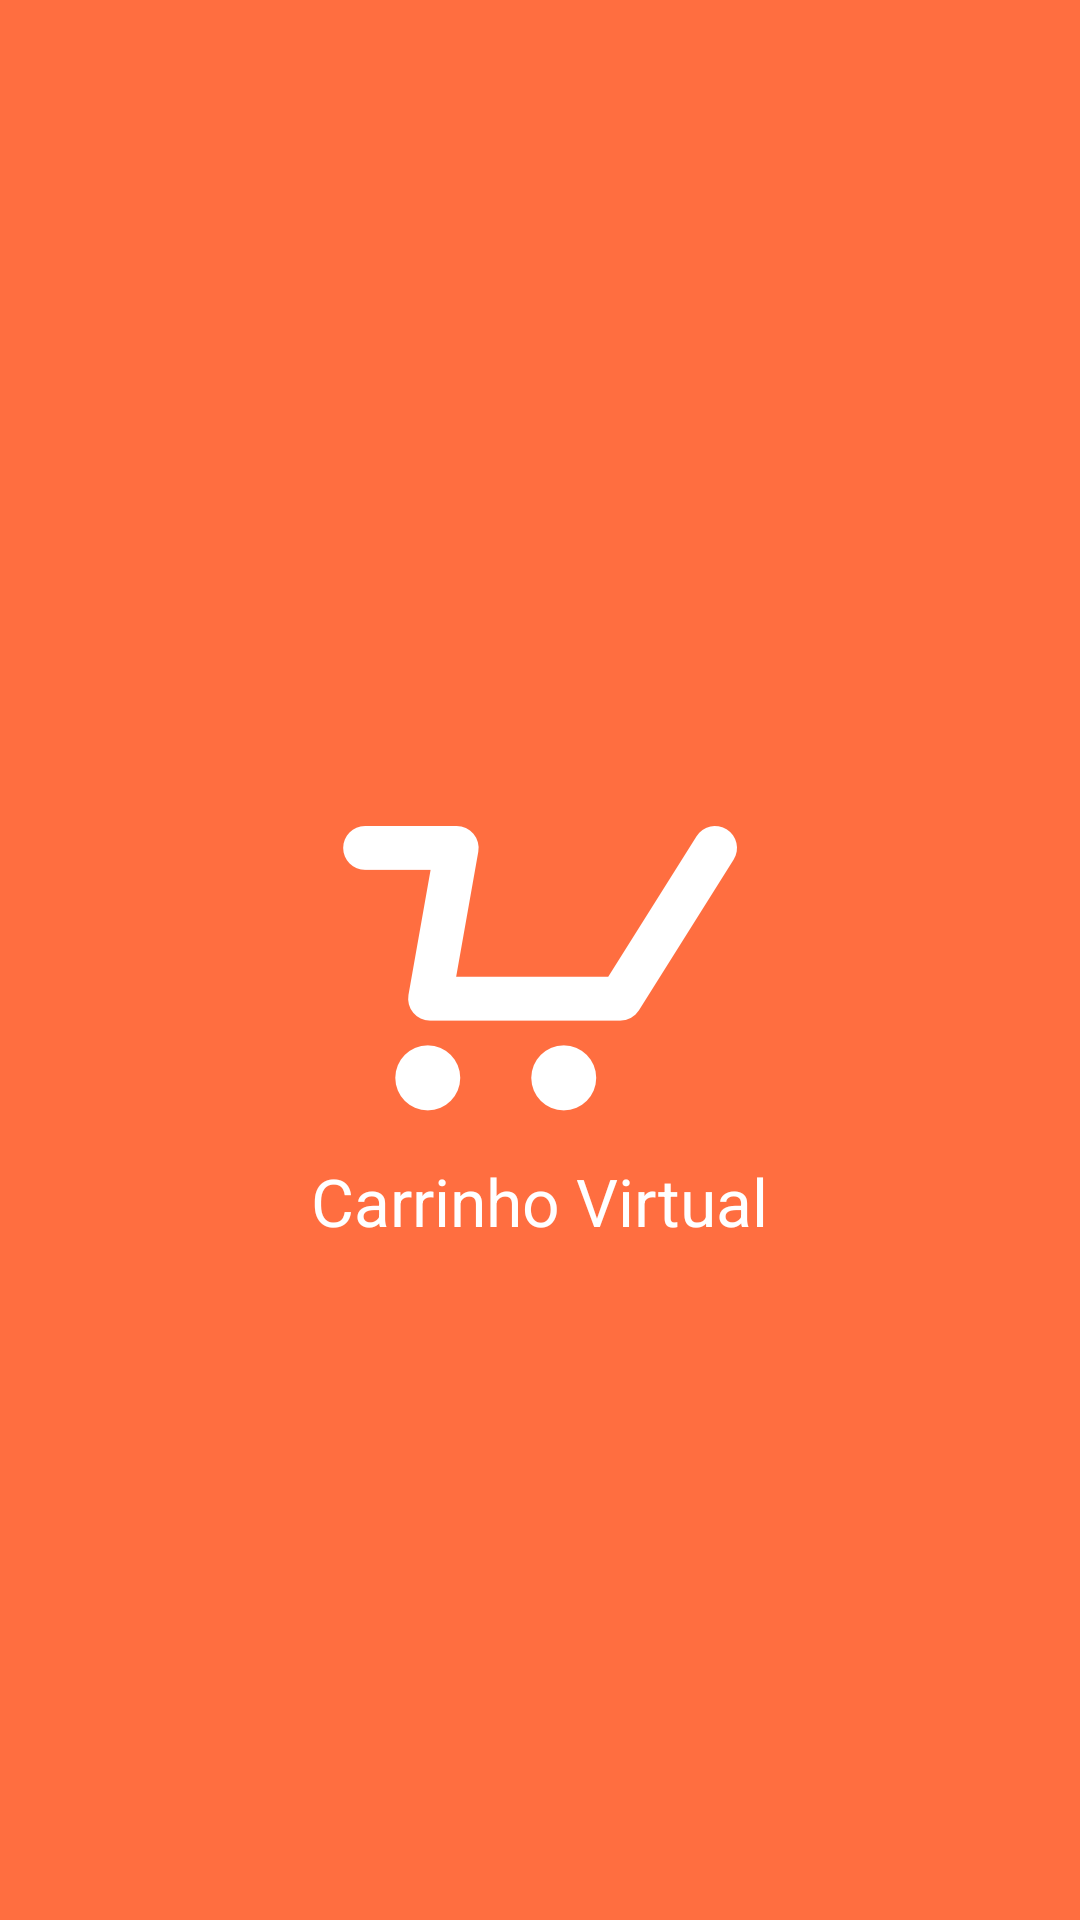

Produce the Android XML layout that renders to this screen, including the resource entries it uses.
<!-- AndroidManifest.xml: activity theme Theme.AppCompat.Light.NoActionBar -->
<!-- res/layout/activity_splash.xml -->
<FrameLayout xmlns:android="http://schemas.android.com/apk/res/android"
    xmlns:tools="http://schemas.android.com/tools" android:id="@+id/container"
    android:layout_width="match_parent" android:layout_height="match_parent"
    tools:context="com.example.viniciush.carrinhovirtual.SplashActivity" tools:ignore="MergeRootFrame">
    <RelativeLayout xmlns:android="http://schemas.android.com/apk/res/android"
        xmlns:tools="http://schemas.android.com/tools" android:layout_width="match_parent"
        android:layout_height="match_parent" android:paddingLeft="@dimen/activity_horizontal_margin"
        android:paddingRight="@dimen/activity_horizontal_margin"
        android:paddingTop="@dimen/activity_vertical_margin"
        android:paddingBottom="@dimen/activity_vertical_margin"
        tools:context="net.take.pay4me.SplashActivity$PlaceholderFragment"
        android:background="@color/BgColor">
    <ImageView
        android:layout_width="wrap_content"
        android:layout_height="wrap_content"
        android:id="@+id/imageView"
        android:layout_centerVertical="true"
        android:layout_centerHorizontal="true"
        android:background="@drawable/ic_logo"
        android:layout_gravity="center" />

    <TextView
        android:layout_width="wrap_content"
        android:layout_height="wrap_content"
        android:textAppearance="?android:attr/textAppearanceLarge"
        android:text="@string/app_name"
        android:id="@+id/textView"
        android:layout_gravity="center_horizontal|bottom"
        android:layout_below="@+id/imageView"
        android:layout_centerHorizontal="true"
        android:textColor="@color/text_inverter"/>
    </RelativeLayout>
</FrameLayout>
<!-- resources referenced by this layout -->
<resources>
  <color name="BgColor">#FFFF6E40</color>
  <color name="text_inverter">#FFFFFFFF</color>
  <!-- drawable ic_logo: png bitmap (drawable-hdpi, 2764 bytes) -->
  <string name="app_name">Carrinho Virtual</string>
</resources>
